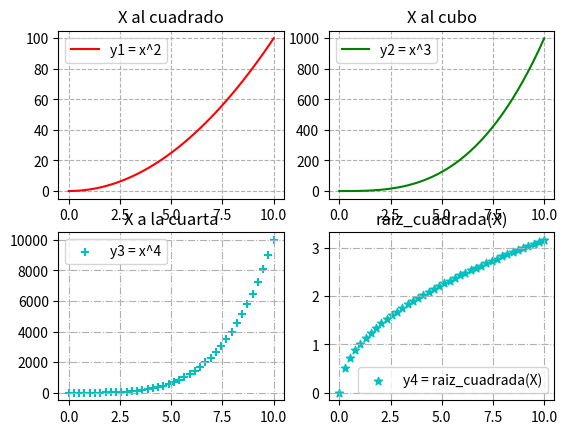

Source code (Python):
# Matplotlib [Python]
# Ejercicios de práctica

# Autor: Inove Coding School
# Version: 2.0

# IMPORTANTE: NO borrar los comentarios
# que aparecen en verde con el hashtag "#"

# Ejercicios de matplotlib
import numpy as np
import matplotlib.pyplot as plt


if __name__ == '__main__':
    print("Bienvenidos a otra clase de Inove con Python")
    print("Line Plot: Figura con múltiples gráficos")

    # NOTA: aproveche los ejemplos "line_plot" y "scatter_plot" de clase

    # Se desea graficar cuatro funciones en una misma figura
    # en cuatros gráficos (axes) distintos. Para el siguiente
    # intervalor de valores de "X":
    x = np.linspace(0, 10, 40)

    # Realizar tres gráficos que representen
    # y1 = x^2 (X al cuadrado)
    # y2 = x^3 (X al cubo)
    # y3 = x^4 (X a la cuarta)
    # y4 = raiz_cuadrada(X)

    # Implementación:
    y1 = x**2
    y2 = x**3
    y3 = x**4
    y4 = np.sqrt(x)

    # Alumnos: Esos cuatro gráficos deben estar colocados
    # en la diposición de 2 filas y 2 columna:
    # ------
    #  graf1 | graf2
    # ------
    #  graf3 | graf4
    # Utilizar add_subplot para lograr este efecto
    # de "2 filas" "2 columna" de gráficos

    # Se debe colocar en la leyenda la función que representa
    # cada gráfico

    # Cada gráfico realizarlo con un color distinto
    # a su elección

    # Colocar una grilla a elección

    # Crear acá su gráfico

    fig=plt.figure()
    ax1 = fig.add_subplot(2 , 2, 1)
    ax2 = fig.add_subplot(2 , 2, 2)
    ax3 = fig.add_subplot(2 , 2, 3)
    ax4 = fig.add_subplot(2 , 2, 4)

    ax1.plot( x , y1, color="r", label="y1 = x^2")
    ax1.set_title("X al cuadrado")
    ax1.grid(ls="dashed")
    ax1.legend()

    ax2.plot( x , y2, color="g", label="y2 = x^3")
    ax2.set_title("X al cubo")
    ax2.grid(ls="dashed")
    ax2.legend()

    ax3.scatter( x , y3, color="c", label="y3 = x^4", marker="+")
    ax3.set_title("X a la cuarta")
    ax3.grid(ls="dashdot")
    ax3.legend()

    ax4.scatter( x , y4, color="c", label="y4 = raiz_cuadrada(X)", marker="*")
    ax4.set_title("raiz_cuadrada(X)")
    ax4.grid(ls="dashdot")
    ax4.legend()
    plt.show()

    print("terminamos")
